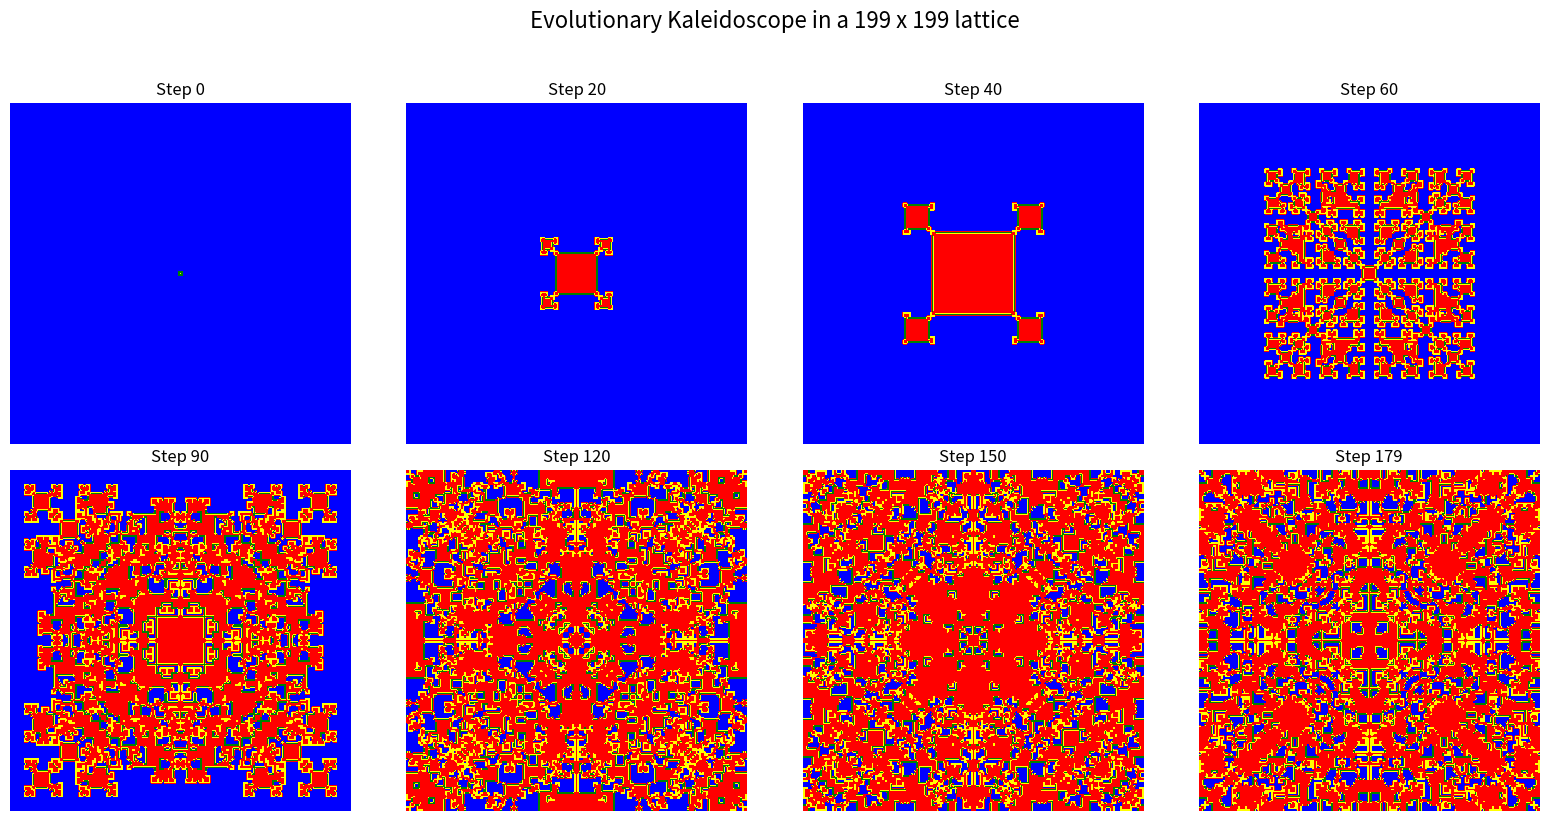

This chart was generated by the following Python code:
import numpy as np
import matplotlib.pyplot as plt
from matplotlib import colors
from scipy.signal import convolve2d

# Constants
C, D = 1, 0
R, S, P = 1, 0, 0
L = 199
steps = 500
T = 1.95
color_map = colors.ListedColormap(['blue', 'red', 'yellow', 'green'])

# Initialize grid with one defector in center
def initialize_grid():
    grid = np.ones((L, L), dtype=int)
    grid[L // 2, L // 2] = D
    return grid

# Compute payoff grid
def compute_payoff(grid, T):
    coop = (grid == C).astype(int)
    defe = (grid == D).astype(int)
    kernel = np.ones((3, 3))
    coop_sum = convolve2d(coop, kernel, mode='same', boundary='fill', fillvalue=0)
    defe_sum = convolve2d(defe, kernel, mode='same', boundary='fill', fillvalue=0)
    return coop * (R * coop_sum + S * defe_sum) + defe * (T * coop_sum + P * defe_sum)

# Update grid based on best neighbor (including self)
def update(grid, T):
    payoff = compute_payoff(grid, T)
    best_payoff = payoff.copy()
    best_strategy = grid.copy()
    for dx in [-1, 0, 1]:
        for dy in [-1, 0, 1]:
            if dx == 0 and dy == 0:
                continue
            shifted_grid = np.roll(np.roll(grid, dx, axis=0), dy, axis=1)
            shifted_payoff = np.roll(np.roll(payoff, dx, axis=0), dy, axis=1)

            # Apply fixed boundary condition
            if dx == -1:
                shifted_payoff[-1, :] = -np.inf
            elif dx == 1:
                shifted_payoff[0, :] = -np.inf
            if dy == -1:
                shifted_payoff[:, -1] = -np.inf
            elif dy == 1:
                shifted_payoff[:, 0] = -np.inf

            mask = shifted_payoff > best_payoff
            best_payoff[mask] = shifted_payoff[mask]
            best_strategy[mask] = shifted_grid[mask]
    return best_strategy

# Color transitions
def transition_colors(prev, curr):
    colors = np.zeros_like(curr)
    colors[(prev == C) & (curr == C)] = 0  # Blue
    colors[(prev == D) & (curr == D)] = 1  # Red
    colors[(prev == C) & (curr == D)] = 2  # Yellow
    colors[(prev == D) & (curr == C)] = 3  # Green
    return colors

# Run simulation
grid = initialize_grid()
frames = []
for _ in range(steps):
    prev = grid.copy()
    grid = update(grid, T)
    frames.append(transition_colors(prev, grid))

# Plot selected symmetric steps
selected = [0, 20, 40, 60, 90, 120, 150, 179]
fig, axs = plt.subplots(2, 4, figsize=(16, 8))
fig.suptitle(f"Evolutionary Kaleidoscope in a {L} x {L} lattice", fontsize=16, y=1.02)
for ax, step in zip(axs.flatten(), selected):
    ax.imshow(frames[step], cmap=color_map)
    ax.set_title(f"Step {step}")
    ax.axis('off')
plt.tight_layout(rect=[0, 0, 1, 0.99])  # Reserve space for the title
plt.savefig("Kaleidoscope4", dpi=300, bbox_inches='tight')
plt.show()
